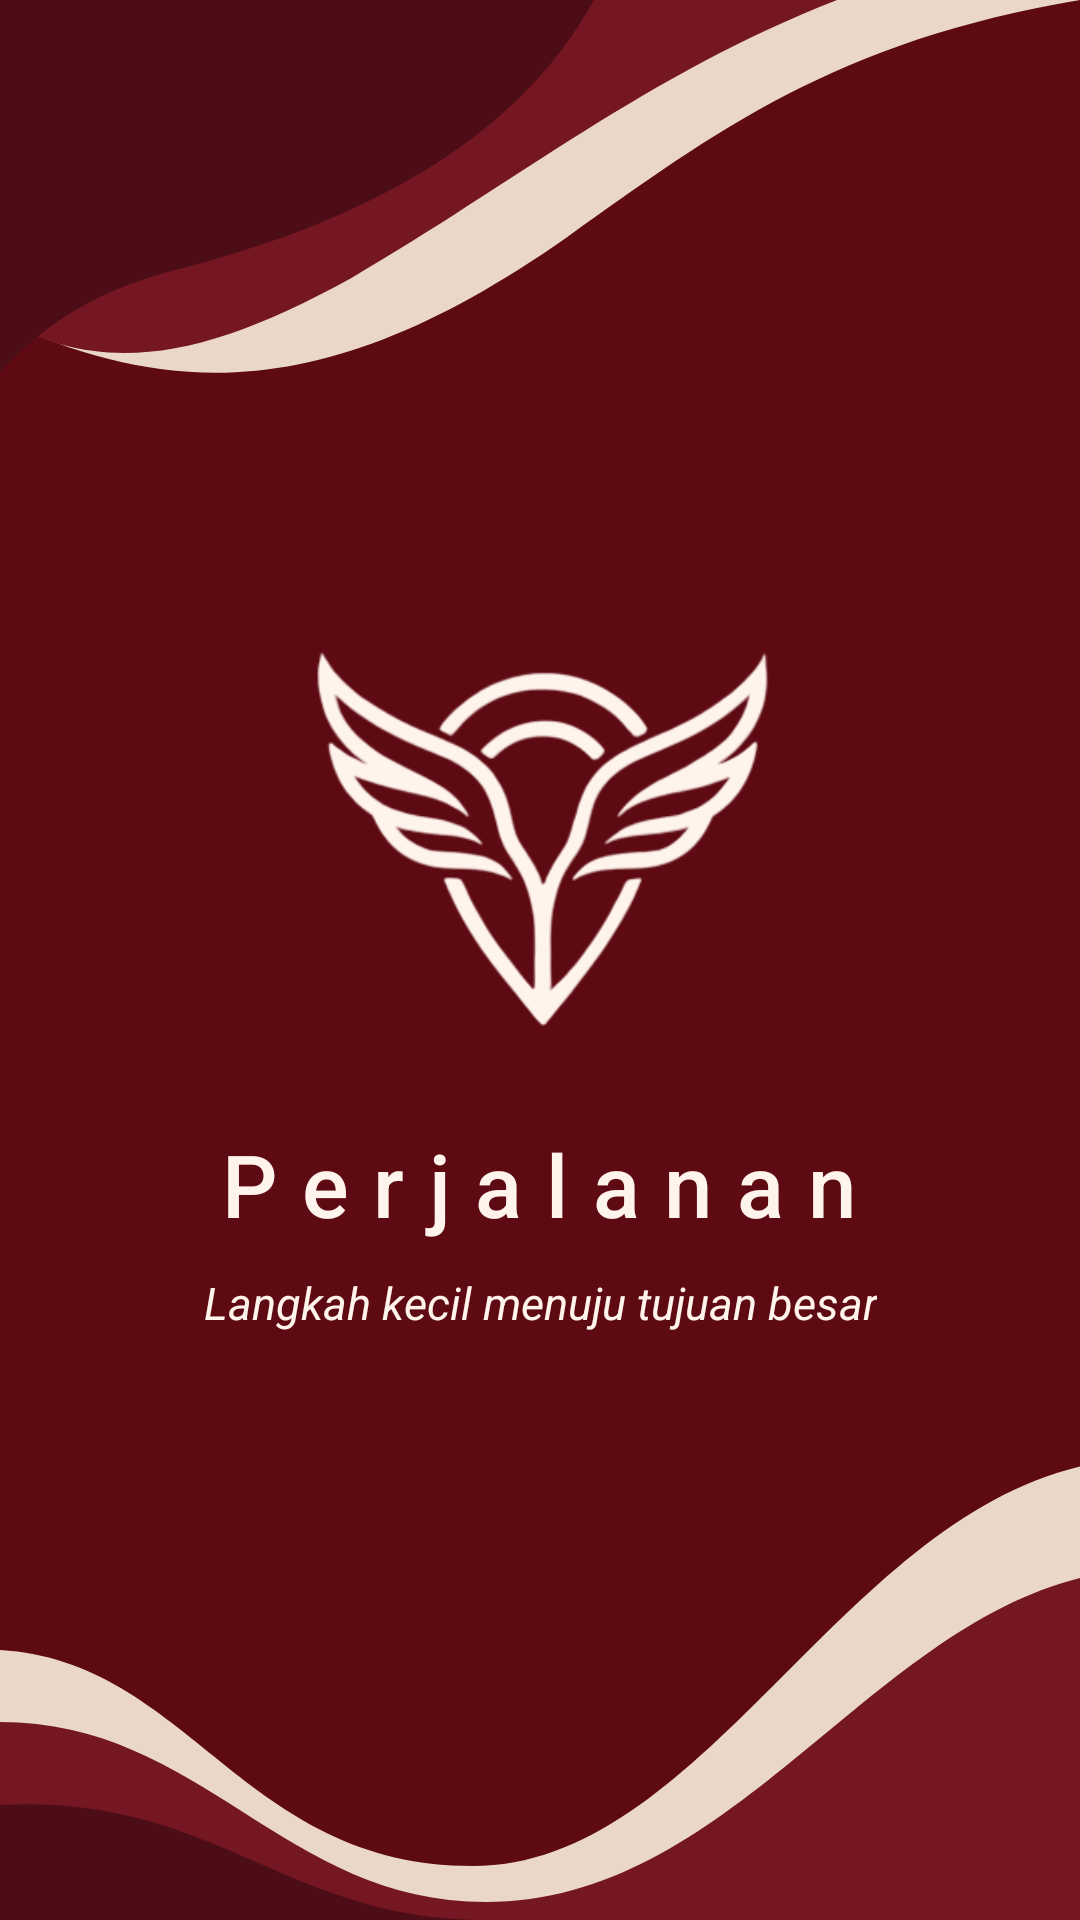

The Android layout XML behind this screen, and the referenced resources:
<!-- AndroidManifest.xml: application theme Theme.Perjalanan -->
<!-- res/layout/splash.xml -->
<?xml version="1.0" encoding="utf-8"?>
<FrameLayout
    xmlns:android="http://schemas.android.com/apk/res/android"
    xmlns:app="http://schemas.android.com/apk/res-auto"
    android:layout_width="match_parent"
    android:layout_height="match_parent"
    android:background="@color/maroon_dark">

    
    <ImageView
        android:layout_width="match_parent"
        android:layout_height="150dp"
        android:layout_gravity="top"
        android:src="@drawable/bg_wave_top"
        android:scaleType="fitXY"
        android:contentDescription="@null"/>

    
    <ImageView
        android:layout_width="match_parent"
        android:layout_height="180dp"
        android:layout_gravity="bottom"
        android:src="@drawable/bg_wave_bottom"
        android:scaleType="fitXY"
        android:contentDescription="@null"/>

    
    <LinearLayout
        android:layout_width="match_parent"
        android:layout_height="wrap_content"
        android:layout_gravity="center"
        android:gravity="center"
        android:orientation="vertical"
        android:paddingStart="24dp"
        android:paddingEnd="24dp">

        <ImageView
            android:layout_width="160dp"
            android:layout_height="160dp"
            android:contentDescription="@string/app_name"
            android:src="@drawable/logo2"
            app:tint="@color/cream" />

        <TextView
            android:layout_width="wrap_content"
            android:layout_height="wrap_content"
            android:layout_marginTop="20dp"
            android:text="@string/app_name"
            android:textColor="@color/cream"
            android:textSize="29sp"
            android:letterSpacing="0.28"
            android:fontFamily="sans-serif-medium"/>

        <TextView
            android:layout_width="wrap_content"
            android:layout_height="wrap_content"
            android:layout_marginTop="10dp"
            android:text="@string/tagline"
            android:textColor="@color/cream"
            android:textSize="15sp"
            android:textStyle="italic"
            android:gravity="center"/>

    </LinearLayout>

</FrameLayout>
<!-- resources referenced by this layout -->
<resources>
  <color name="cream">#FFF4EC</color>
  <color name="maroon_dark">#5E0A13</color>
  <!-- drawable bg_wave_bottom (drawable) -->
  <?xml version="1.0" encoding="utf-8"?>
  <vector xmlns:android="http://schemas.android.com/apk/res/android"
      android:width="400dp"
      android:height="150dp"
      android:viewportWidth="400"
      android:viewportHeight="150">
  
      <path
          android:fillColor="#EBD7C7"
          android:pathData="M0,75 C70,78 90,135 175,135 C260,135 310,40 400,24 L400,150 L0,150 Z"/>
  
      <path
          android:fillColor="#741722"
          android:pathData="M0,95 C75,95 105,145 180,145 C270,145 320,70 400,55 L400,150 L0,150 Z"/>
  
      <path
          android:fillColor="#4D0D16"
          android:pathData="M0,118 C80,115 105,150 180,150 L0,150 Z"/>
  
  </vector>
  <!-- drawable bg_wave_top (drawable) -->
  <?xml version="1.0" encoding="utf-8"?>
  <vector xmlns:android="http://schemas.android.com/apk/res/android"
      android:width="400dp"
      android:height="110dp"
      android:viewportWidth="400"
      android:viewportHeight="110">
  
      <path
          android:fillColor="#EBD7C7"
          android:pathData="M0,0 L400,0 C310,10 265,32 210,58 C130,95 70,100 0,78 Z"/>
  
      <path
          android:fillColor="#741722"
          android:pathData="M0,0 L310,0 C240,18 190,45 130,68 C75,88 38,92 0,78 Z"/>
  
      <path
          android:fillColor="#4D0D16"
          android:pathData="M0,0 L220,0 C190,36 130,55 65,66 C35,71 15,80 0,91 Z"/>
  
  </vector>
  <!-- drawable logo2: png bitmap (drawable, 67631 bytes) -->
  <string name="app_name">Perjalanan</string>
  <string name="tagline">Langkah kecil menuju tujuan besar</string>
  <style name="Theme.Perjalanan" parent="Theme.Material3.DayNight.NoActionBar">
  
          
          <item name="colorPrimary">@color/maroon</item>
          <item name="colorOnPrimary">@color/white</item>
  
          <item name="colorSecondary">@color/maroon_light</item>
          <item name="colorOnSecondary">@color/white</item>
  
          
          <item name="android:colorBackground">@color/cream</item>
          <item name="colorSurface">@color/white</item>
          <item name="colorOnSurface">@color/text_primary</item>
  
          
          <item name="android:statusBarColor">#202020</item>
          <item name="android:windowLightStatusBar">false</item>
  
          
          <item name="android:navigationBarColor">#202020</item>
          <item name="android:windowLightNavigationBar">false</item>
  
          
          <item name="android:fontFamily">sans-serif</item>
  
      </style>
  <color name="maroon">#7B0F1A</color>
  <color name="white">#FFFFFF</color>
  <color name="maroon_light">#9E1B28</color>
  <color name="text_primary">#54131B</color>
</resources>
